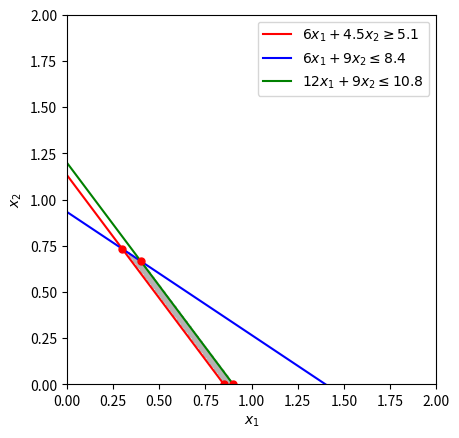

The script that saved this image:
import numpy as np
import matplotlib.pyplot as plt
from scipy.optimize import linprog

# plotting the feasible region
d = np.linspace(0,2,300)
x1,y = np.meshgrid(d,d)

# define the constraints
con1 = y >= 0
con2 = 4.5*y >= 5.1-(6*x1)
con3 = 9*y <= 8.4-(6*x1)
con4 = 9*y <= 10.8-(12*x1)

feasible_region = (con1 & con2 & con3 & con4).astype(int)
plt.imshow(feasible_region, extent=(x1.min(),x1.max(),y.min(),y.max()),origin="lower", cmap="Greys", alpha = 0.3)

# plot the lines defining the constraints
x1 = np.linspace(0, 16, 2000)

# y >= 0
y1 = x1*0

# 6x1 + 4,5x2 >= 5,1 
y2 = (5.1-6*x1)/4.5

# 6x1 + 9x2 <= 8,4 
y3 = (8.4-6*x1)/9

# 12x1 + 9x2 <= 10,8 
y4 = (10.8-(12*x1))/9




# Finding the vertices of the feasible area
A = np.array([[-6, -4.5], [6, 9], [12, 9], [-1, 0], [0, -1]])
b = np.array([-5.1, 8.4, 10.8, 0, 0])


vertices = []
for i in range(len(A)):
    for j in range(i+1, len(A)):
      try:
        sub_A = A[[i, j], :]
        sub_b = b[[i, j]]
        x = np.linalg.solve(sub_A, sub_b)
        # evaluate the constraints for the current solution
        y = x[1]
        z1 = x[0]
        con1 = y >= 0
        con2 = 4.5*y >= 5.1-(6*z1)
        con3 = 9*y <= 8.4-(6*z1)
        con4 = 9*y <= 10.8-(12*z1)
        
        # check if all constraints are satisfied
        if con1 and con2 and con3 and con4:
            print("Solution for pair", i+1, "and", j+1, ":", x, "satisfies the constraints.")
            vertices.append(x)
      except np.linalg.LinAlgError:
        continue

vertices = np.array(vertices)
x_values = vertices[:, 0]
y_values = vertices[:, 1]
z_values = 6*x_values + 7.5*y_values
min_z_index = np.argmin(z_values)
min_z_vertex = vertices[min_z_index]
min_z_value = np.min(z_values)
print("The vertex that minimizes the function is", min_z_vertex,"and the value is",min_z_value)


# Plot the feasible region
plt.plot(x1, y2, label=r'$6x_1 + 4.5x_2 \geq 5.1$',color='r')
plt.plot(x1, y3, label=r'$6x_1 + 9x_2 \leq 8.4$',color='b')
plt.plot(x1, y4, label=r'$12x_1 + 9x_2 \leq 10.8$',color='g')

plt.xlim(0, 2)
plt.ylim(0, 2)
plt.xlabel(r'$x_1$')
plt.ylabel(r'$x_2$')
plt.legend()

# plot the optimal solution points for each objective function
plt.plot(vertices[0][0], vertices[0][1], 'ro', markersize=5)
plt.plot(vertices[1][0], vertices[1][1], 'ro', markersize=5)
plt.plot(vertices[2][0], vertices[2][1], 'ro', markersize=5)
plt.plot(vertices[3][0], vertices[3][1], 'ro', markersize=5)

# Show the plot
plt.show()
